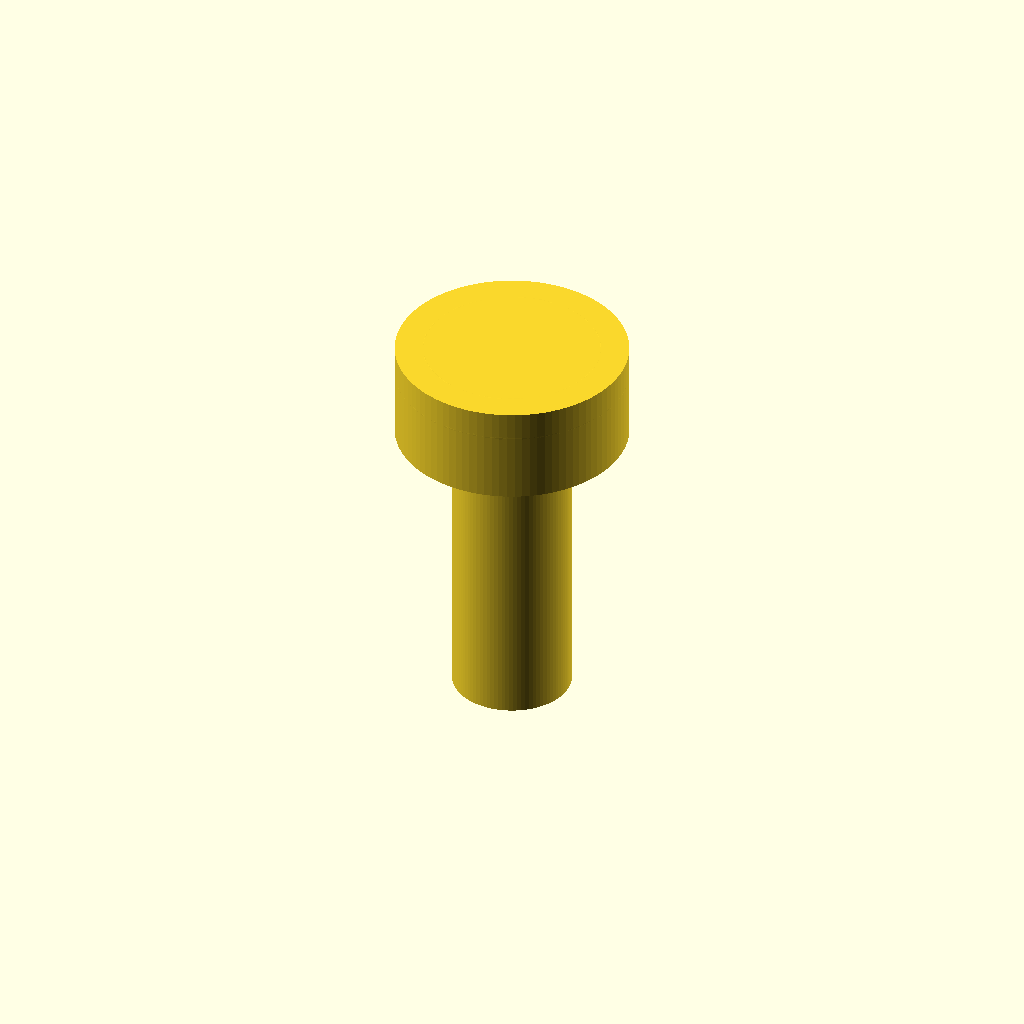
Cell 1 — every parameter at its default value.
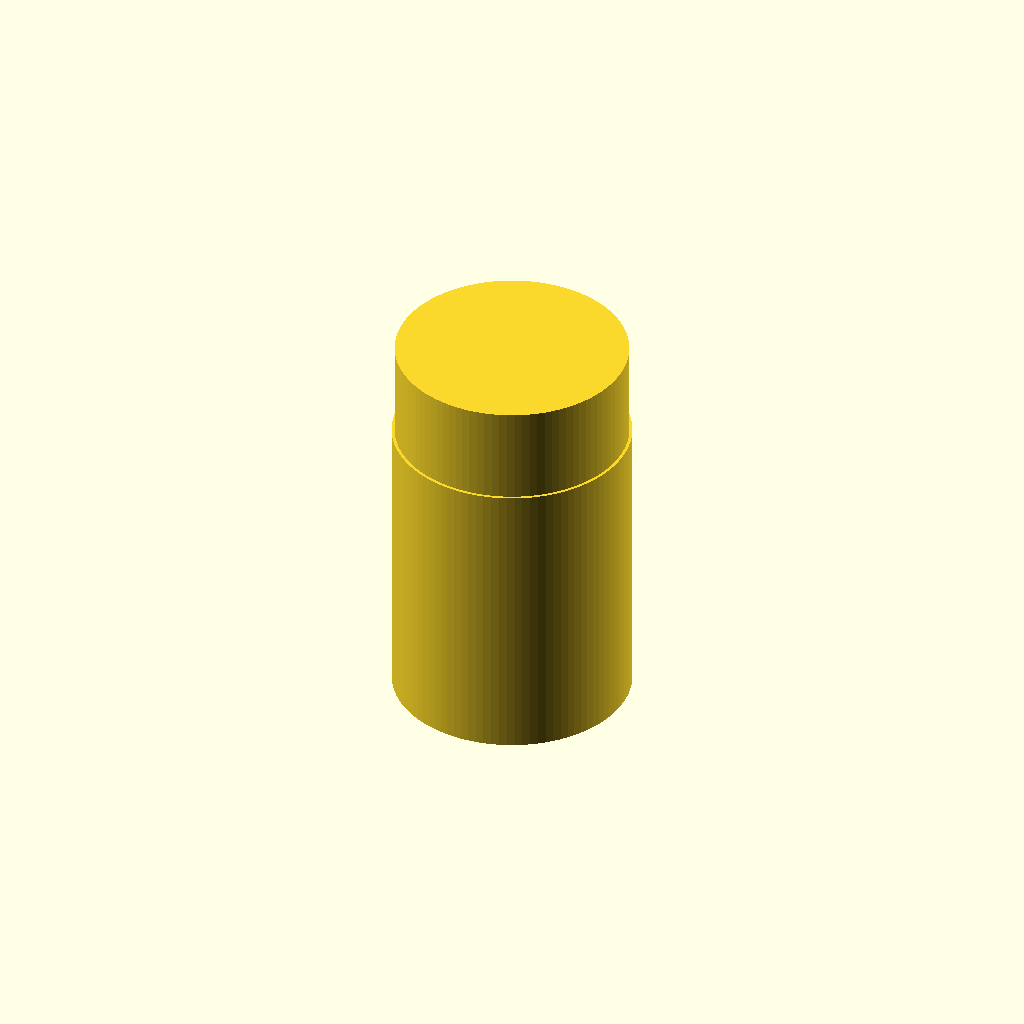
Cell 2: the same model with shaft_d = 8.
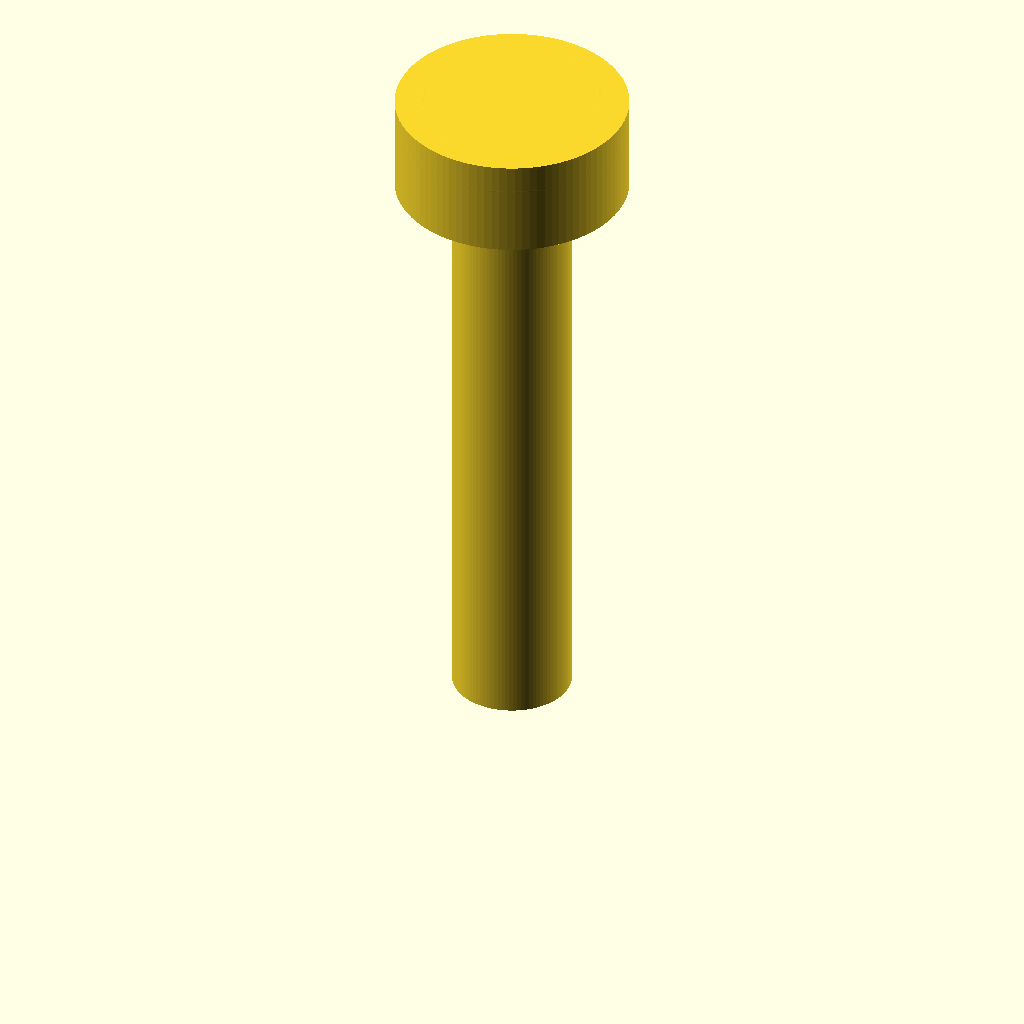
Cell 3: the same model with length = 20.
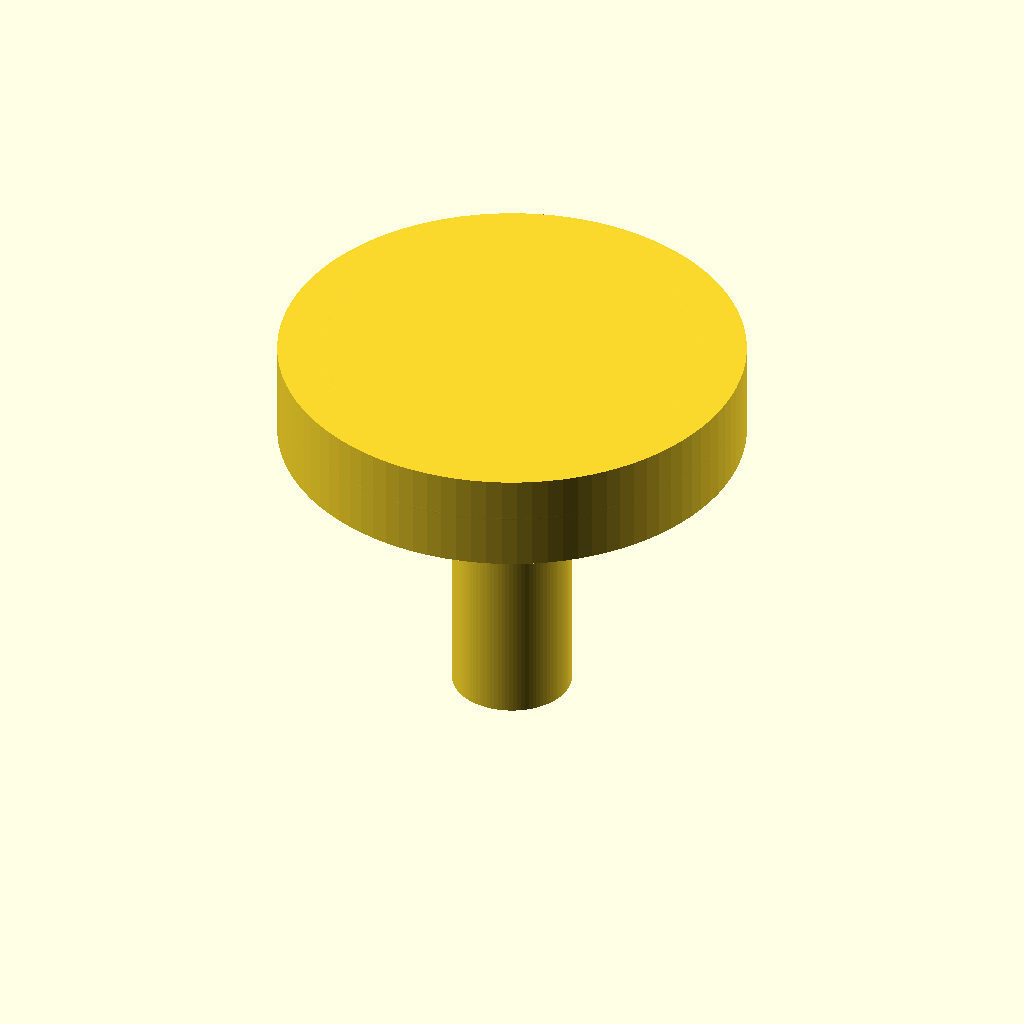
Cell 4: the same model with head_d = 15.6.
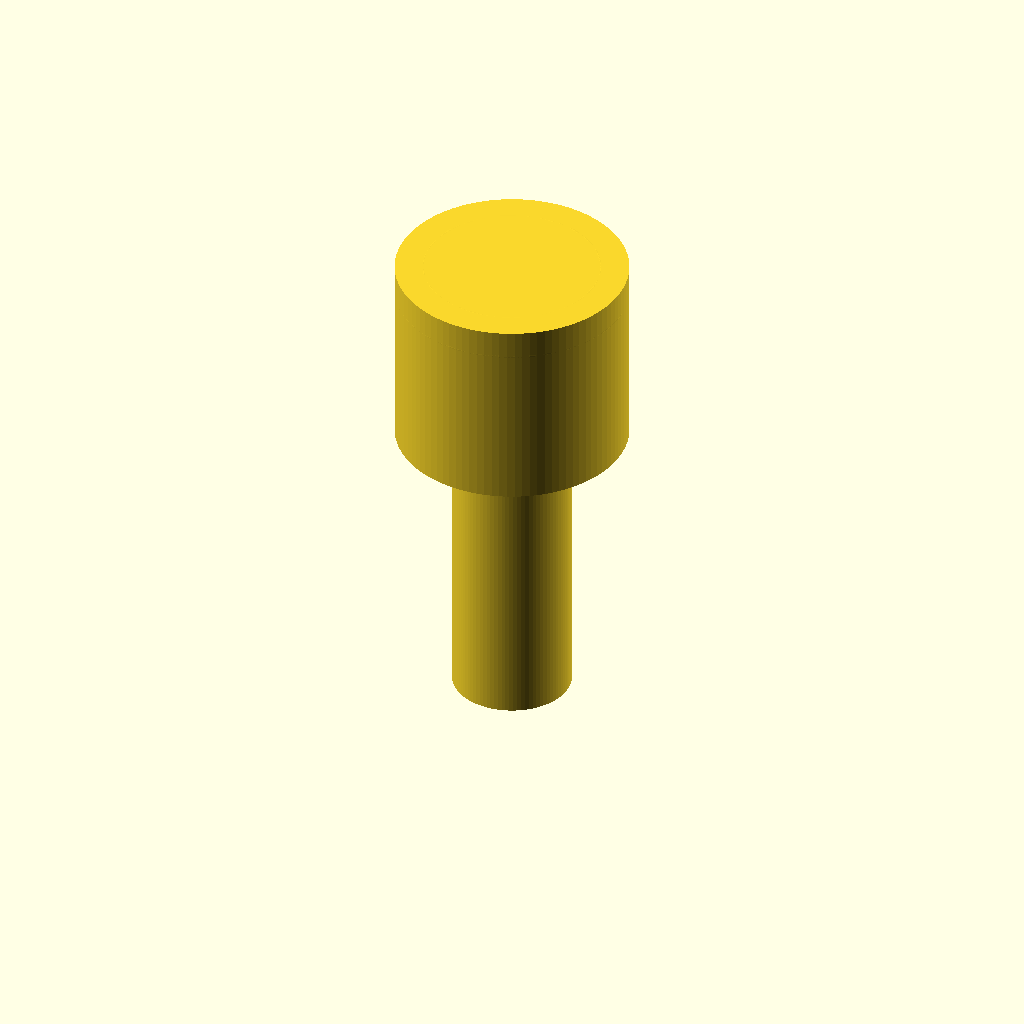
Cell 5: the same model with head_h = 6.6.
One fixed orthographic camera (rotation 55°, 0°, 25°; colour scheme Cornfield) for every cell.
Source of the model, additional_study/matched_effort/results/direct_matched_calls/scad/screw__M4_pan_screw.scad:
$fn = 96;

// Dimensions (mm)
shaft_d = 4.0;
length = 10.0;

head_d = 7.8;
head_h = 3.3;

// Simple pan head approximation: cylindrical head with rounded top edge
module pan_head_screw(shaft_d, length, head_d, head_h) {
    union() {
        // Shaft
        cylinder(h = length, d = shaft_d);

        // Head (base cylinder)
        translate([0,0,length])
            cylinder(h = head_h, d = head_d);

        // Rounded top (torus-like fillet via rotate_extrude)
        // Fillet radius chosen as a fraction of head height
        fillet_r = min(head_h * 0.45, (head_d - shaft_d) * 0.25);
        translate([0,0,length + head_h - fillet_r])
            rotate_extrude(angle = 360)
                translate([head_d/2 - fillet_r, 0, 0])
                    circle(r = fillet_r);
    }
}

pan_head_screw(shaft_d, length, head_d, head_h);
Customizer parameters (derived from the source; name, type, default, range or options):
shaft_d: number, default 4
length: number, default 10
head_d: number, default 7.8
head_h: number, default 3.3
